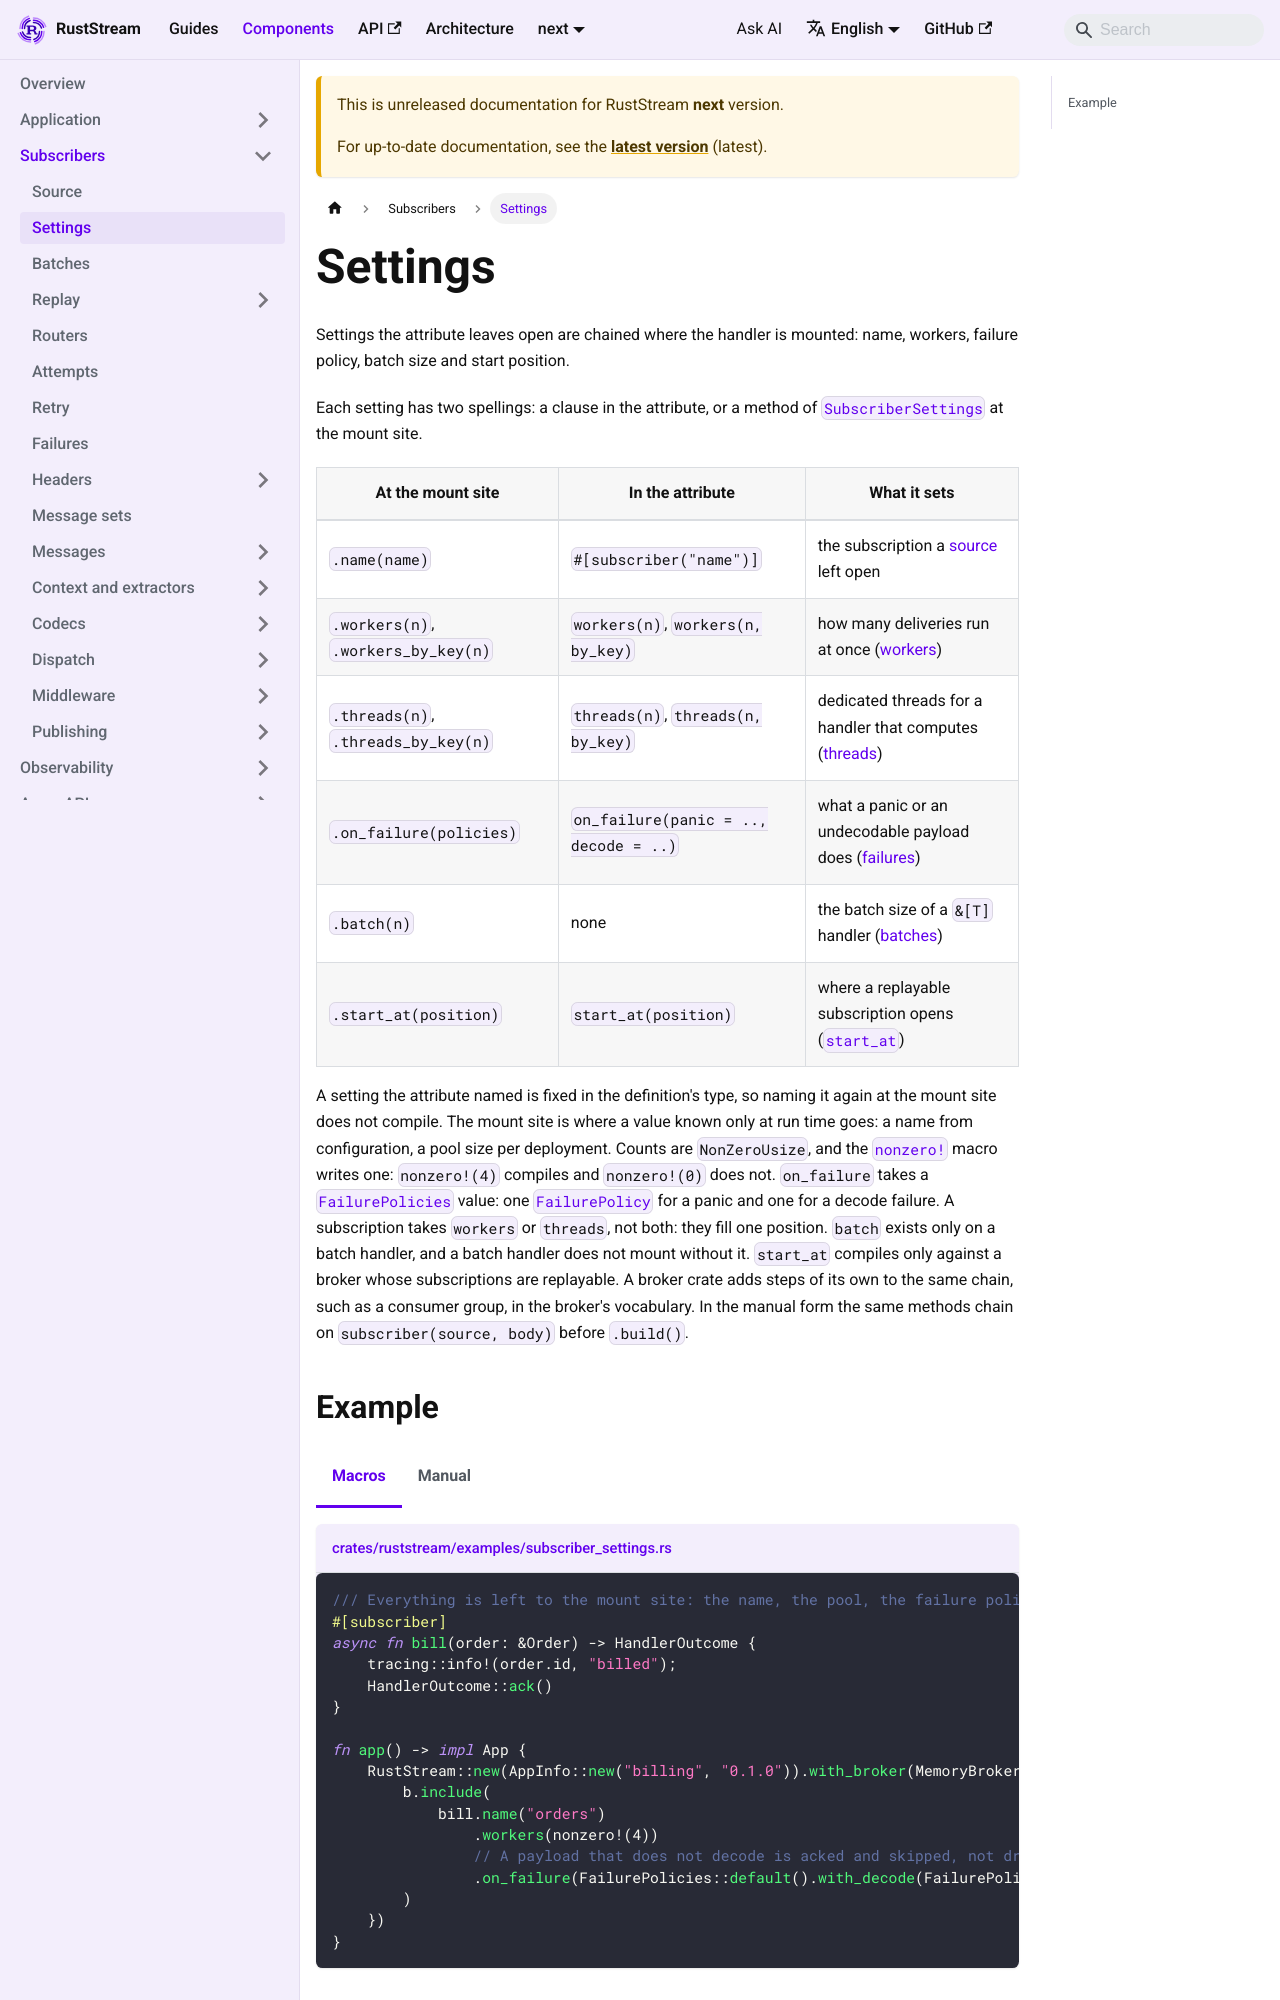

repository: powersemmi/ruststream · page: next/components/subscribers/mount-settings/index.html · generator: mkdocs

---
sidebar_position: 3
title: Settings
description: "Settings the attribute leaves open are chained where the handler is mounted: name, workers, failure policy, batch size and start position."
---

import Tabs from '@theme/Tabs';
import TabItem from '@theme/TabItem';

# Settings

Settings the attribute leaves open are chained where the handler is mounted: name, workers, failure policy, batch size and start position.

Each setting has two spellings: a clause in the attribute, or a method of [`SubscriberSettings`](api:ruststream::runtime::SubscriberSettings) at the mount site.

| At the mount site | In the attribute | What it sets |
|---|---|---|
| `.name(name)` | `#[subscriber("name")]` | the subscription a [source](./subscription-source.md) left open |
| `.workers(n)`, `.workers_by_key(n)` | `workers(n)`, `workers(n, by_key)` | how many deliveries run at once ([workers](./dispatch/workers.md)) |
| `.threads(n)`, `.threads_by_key(n)` | `threads(n)`, `threads(n, by_key)` | dedicated threads for a handler that computes ([threads](./dispatch/threads.md)) |
| `.on_failure(policies)` | `on_failure(panic = .., decode = ..)` | what a panic or an undecodable payload does ([failures](./failure-policy.md)) |
| `.batch(n)` | none | the batch size of a `&[T]` handler ([batches](./batches.md)) |
| `.start_at(position)` | `start_at(position)` | where a replayable subscription opens ([`start_at`](./replay/start-at.md)) |

A setting the attribute named is fixed in the definition's type, so naming it again at the mount site does not compile.
The mount site is where a value known only at run time goes: a name from configuration, a pool size per deployment.
Counts are `NonZeroUsize`, and the [`nonzero!`](api:ruststream::nonzero) macro writes one: `nonzero!(4)` compiles and `nonzero!(0)` does not.
`on_failure` takes a [`FailurePolicies`](api:ruststream::runtime::FailurePolicies) value: one [`FailurePolicy`](api:ruststream::runtime::FailurePolicy) for a panic and one for a decode failure.
A subscription takes `workers` or `threads`, not both: they fill one position.
`batch` exists only on a batch handler, and a batch handler does not mount without it.
`start_at` compiles only against a broker whose subscriptions are replayable.
A broker crate adds steps of its own to the same chain, such as a consumer group, in the broker's vocabulary.
In the manual form the same methods chain on `subscriber(source, body)` before `.build()`.
